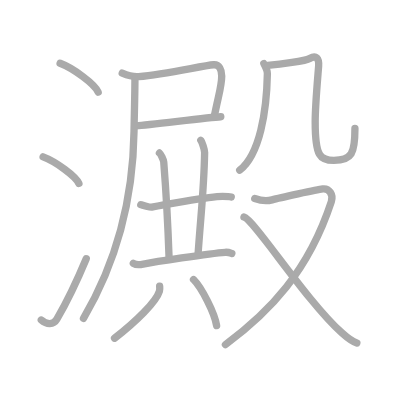
t = 0.00 s
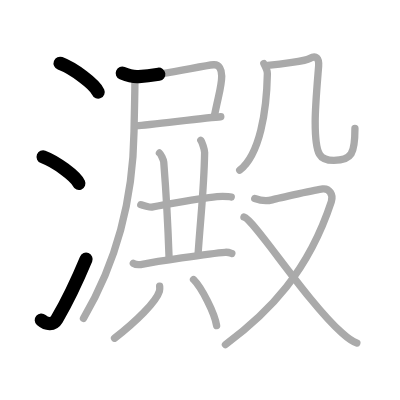
t = 3.25 s
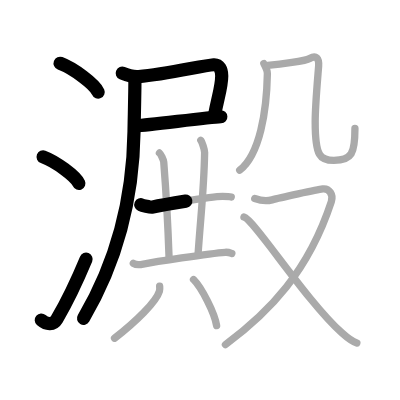
t = 6.50 s
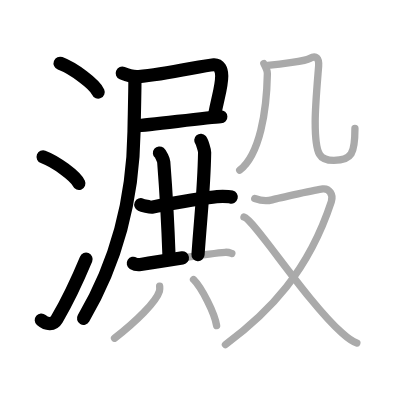
t = 9.50 s
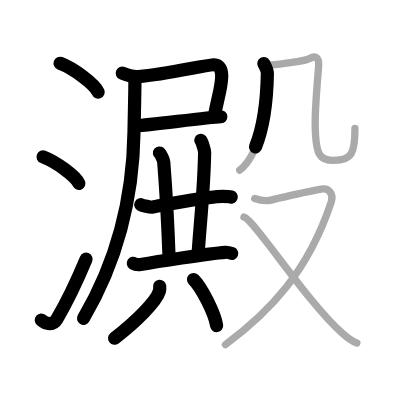
t = 12.75 s
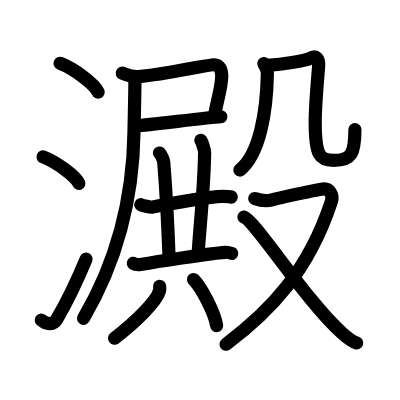
t = 16.00 s

The animated SVG that drew these frames (rendered in a browser with its animation timeline set to each time). Animation: 16 SMIL elements (animate=16); one cycle of 16.00 s.

<?xml version="1.0" standalone="no"?>
<!DOCTYPE svg PUBLIC "-//W3C//DTD SVG 1.1//EN"   "http://www.w3.org/Graphics/SVG/1.1/DTD/svg11.dtd">
<svg width="400px" height="400px"  version="1.1" xmlns="http://www.w3.org/2000/svg">
  <defs>
    <marker id="Triangle" viewBox="0 0 10 10" refX="0" refY="5" markerUnits="strokeWidth" markerWidth="3" style="stroke-opacity:0%;fill:#aaaaaa;" markerHeight="2" orient="auto">
      <path d="M 0 0 L 10 5 L 0 10 z" />
    </marker>
    
    <marker id="Arrow" viewBox="0 0 10 10" refX="5" refY="5" markerUnits="strokeWidth" markerWidth="1.8" style="stroke-opacity:0%;fill:#770000;" markerHeight="2" orient="auto">
      <path d="M 0 4 L 6 4 L 4 1 L 10 5 L 4 9 L 6 6 L 0 6 z" />
        <circle cx="5" cy="5" r="5" />
      </marker>
    
    <marker id="TriangleRed" viewBox="0 0 10 10" refX="0" refY="5" markerUnits="strokeWidth" markerWidth="3" style="stroke-opacity:0%;fill:#CC0000;" markerHeight="2" orient="auto">
      <path d="M 0 0 L 10 5 L 0 10 z" />
    </marker>
    
    <marker id="ArrowRed" viewBox="0 0 10 10" refX="5" refY="5" markerUnits="strokeWidth" markerWidth="1.8" style="stroke-opacity:0%;fill:#CC0000;" markerHeight="2" orient="auto">
      <path d="M 0 4 L 6 4 L 4 1 L 10 5 L 4 9 L 6 6 L 0 6 z" />
        <circle cx="5" cy="5" r="5" />
      </marker>
    
  </defs>
  
  <path style="fill:#ffffff; fill-opacity:100%; fill-rule:evenodd; stroke-width:0;" d="M 0 0 L 400px 0 L 400px 400px L 0 400px L 0 0" />

  <g transform="scale(3.6697247706422 3.6697247706422)">
<path style="fill:none; fill-opacity:0%; fill-rule:evenodd; stroke:#aaaaaa; stroke-opacity:100%; stroke-width: 1.5pt; stroke-linejoin:round; stroke-linecap:round;" d="M16.38 17.25c3.66 1.38 9.45 5.69 10.37 7.84"></path>
<path style="fill:none; fill-opacity:0%; fill-rule:evenodd; stroke:#aaaaaa; stroke-opacity:100%; stroke-width: 1.5pt; stroke-linejoin:round; stroke-linecap:round;" d="M11.75 42.75c3.44 1.28 8.89 5.26 9.75 7.25"></path>
<path style="fill:none; fill-opacity:0%; fill-rule:evenodd; stroke:#aaaaaa; stroke-opacity:100%; stroke-width: 1.5pt; stroke-linejoin:round; stroke-linecap:round;" d="M11.25 87.21c1.5 1.31 3.31 1.36 4.25-0.25c2.75-4.7 5.5-10.45 8-16.45"></path>
<path style="fill:none; fill-opacity:0%; fill-rule:evenodd; stroke:#aaaaaa; stroke-opacity:100%; stroke-width: 1.5pt; stroke-linejoin:round; stroke-linecap:round;" d="M33.31 19.94c1.34 0.56 3.05 1.05 4.47 0.94c7.67-0.62 17.37-3.01 20.45-3.23c1.52-0.11 2.19 1.37 2.19 3.03c0 2.8-0.84 5.03-2.01 10.95"></path>
<path style="fill:none; fill-opacity:0%; fill-rule:evenodd; stroke:#aaaaaa; stroke-opacity:100%; stroke-width: 1.5pt; stroke-linejoin:round; stroke-linecap:round;" d="M37.2 34.27c3.44-0.19 19.39-2.27 22.97-2.46"></path>
<path style="fill:none; fill-opacity:0%; fill-rule:evenodd; stroke:#aaaaaa; stroke-opacity:100%; stroke-width: 1.5pt; stroke-linejoin:round; stroke-linecap:round;" d="M36.77 21.59c0 3.6-0.2 10.87-0.25 14.25C36.27 54.27 32 71 22.75 86.75"></path>
<path style="fill:none; fill-opacity:0%; fill-rule:evenodd; stroke:#aaaaaa; stroke-opacity:100%; stroke-width: 1.5pt; stroke-linejoin:round; stroke-linecap:round;" d="M38.37 55.78c0.38 0.17 2.59 0.74 2.97 0.67c1.56-0.32 15.67-2.92 19.32-2.92c0.64 0 2.03 0.08 2.35 0.16"></path>
<path style="fill:none; fill-opacity:0%; fill-rule:evenodd; stroke:#aaaaaa; stroke-opacity:100%; stroke-width: 1.5pt; stroke-linejoin:round; stroke-linecap:round;" d="M43.45 41.69c0.37 0.3 1.12 1.84 1.17 2.45c0.4 5.11 1.28 21.11 1.45 26.05"></path>
<path style="fill:none; fill-opacity:0%; fill-rule:evenodd; stroke:#aaaaaa; stroke-opacity:100%; stroke-width: 1.5pt; stroke-linejoin:round; stroke-linecap:round;" d="M54.72 38.25c0.3 0.35 1.05 2.58 1.04 3.3c-0.16 9.74-0.9 15.25-1.8 27.84"></path>
<path style="fill:none; fill-opacity:0%; fill-rule:evenodd; stroke:#aaaaaa; stroke-opacity:100%; stroke-width: 1.5pt; stroke-linejoin:round; stroke-linecap:round;" d="M36.33 71.75c0.52 0.33 1.47 0.41 1.98 0.33c3.38-0.59 18.73-3.04 23.05-3.33c0.86-0.06 1.38 0.16 1.81 0.32"></path>
<path style="fill:none; fill-opacity:0%; fill-rule:evenodd; stroke:#aaaaaa; stroke-opacity:100%; stroke-width: 1.5pt; stroke-linejoin:round; stroke-linecap:round;" d="M43.51 78.01c0.03 0.33 0.07 0.86-0.07 1.34c-0.84 2.83-6.35 8.28-12.23 12.82"></path>
<path style="fill:none; fill-opacity:0%; fill-rule:evenodd; stroke:#aaaaaa; stroke-opacity:100%; stroke-width: 1.5pt; stroke-linejoin:round; stroke-linecap:round;" d="M52.74 76.17c2.22 2.21 5.73 9.11 6.29 12.55"></path>
<path style="fill:none; fill-opacity:0%; fill-rule:evenodd; stroke:#aaaaaa; stroke-opacity:100%; stroke-width: 1.5pt; stroke-linejoin:round; stroke-linecap:round;" d="M71.9 17.33c0.35 0.67 0.98 1.76 0.96 2.75c-0.18 10.22-2.05 22-7.54 26.29"></path>
<path style="fill:none; fill-opacity:0%; fill-rule:evenodd; stroke:#aaaaaa; stroke-opacity:100%; stroke-width: 1.5pt; stroke-linejoin:round; stroke-linecap:round;" d="M72.95 17.81c3.55-0.31 10.29-1.19 11.45-1.87c1.73-1.01 2.6-0.08 2.42 2.16c-0.35 4.4-0.93 10.72-0.93 15.12c0 9.42 1.37 10.49 5.08 10.49c4.91 0 5.75-1.91 5.75-8.71"></path>
<path style="fill:none; fill-opacity:0%; fill-rule:evenodd; stroke:#aaaaaa; stroke-opacity:100%; stroke-width: 1.5pt; stroke-linejoin:round; stroke-linecap:round;" d="M69.42 54.1c1 0.36 2.72 0.9 4.72 0.36c2-0.54 12.32-2.79 13.78-2.97c1.83-0.23 2.99 1.58 2.37 3.45C83.97 74.12 73.41 85 61.43 93.92"></path>
<path style="fill:none; fill-opacity:0%; fill-rule:evenodd; stroke:#aaaaaa; stroke-opacity:100%; stroke-width: 1.5pt; stroke-linejoin:round; stroke-linecap:round;" d="M66.48 59.15c2.85 0.81 16.75 22.61 26.66 31.54c1.54 1.39 2.67 2.32 4.1 2.78"></path>

<path style="fill:none; fill-opacity:0%; fill-rule:evenodd; stroke:#000000; stroke-opacity:100%; stroke-width: 2.7pt; stroke-linejoin:round; stroke-linecap:round;" d="M16.38 17.25c3.66 1.38 9.45 5.69 10.37 7.84" pathLength="100" stroke-dashoffset="100" stroke-dasharray="100 105"><animate id="dashAnim1" attributeName="stroke-dashoffset" from="100" to="0" dur="1s" calcMode="linear" fill="freeze"/></path>
<path style="fill:none; fill-opacity:0%; fill-rule:evenodd; stroke:#000000; stroke-opacity:100%; stroke-width: 2.7pt; stroke-linejoin:round; stroke-linecap:round;" d="M11.75 42.75c3.44 1.28 8.89 5.26 9.75 7.25" pathLength="100" stroke-dashoffset="100" stroke-dasharray="100 105"><animate id="dashAnim2" attributeName="stroke-dashoffset" from="100" to="0" dur="1s" calcMode="linear" begin="dashAnim1.end" fill="freeze"/></path>
<path style="fill:none; fill-opacity:0%; fill-rule:evenodd; stroke:#000000; stroke-opacity:100%; stroke-width: 2.7pt; stroke-linejoin:round; stroke-linecap:round;" d="M11.25 87.21c1.5 1.31 3.31 1.36 4.25-0.25c2.75-4.7 5.5-10.45 8-16.45" pathLength="100" stroke-dashoffset="100" stroke-dasharray="100 105"><animate id="dashAnim3" attributeName="stroke-dashoffset" from="100" to="0" dur="1s" calcMode="linear" begin="dashAnim2.end" fill="freeze"/></path>
<path style="fill:none; fill-opacity:0%; fill-rule:evenodd; stroke:#000000; stroke-opacity:100%; stroke-width: 2.7pt; stroke-linejoin:round; stroke-linecap:round;" d="M33.31 19.94c1.34 0.56 3.05 1.05 4.47 0.94c7.67-0.62 17.37-3.01 20.45-3.23c1.52-0.11 2.19 1.37 2.19 3.03c0 2.8-0.84 5.03-2.01 10.95" pathLength="100" stroke-dashoffset="100" stroke-dasharray="100 105"><animate id="dashAnim4" attributeName="stroke-dashoffset" from="100" to="0" dur="1s" calcMode="linear" begin="dashAnim3.end" fill="freeze"/></path>
<path style="fill:none; fill-opacity:0%; fill-rule:evenodd; stroke:#000000; stroke-opacity:100%; stroke-width: 2.7pt; stroke-linejoin:round; stroke-linecap:round;" d="M37.2 34.27c3.44-0.19 19.39-2.27 22.97-2.46" pathLength="100" stroke-dashoffset="100" stroke-dasharray="100 105"><animate id="dashAnim5" attributeName="stroke-dashoffset" from="100" to="0" dur="1s" calcMode="linear" begin="dashAnim4.end" fill="freeze"/></path>
<path style="fill:none; fill-opacity:0%; fill-rule:evenodd; stroke:#000000; stroke-opacity:100%; stroke-width: 2.7pt; stroke-linejoin:round; stroke-linecap:round;" d="M36.77 21.59c0 3.6-0.2 10.87-0.25 14.25C36.27 54.27 32 71 22.75 86.75" pathLength="100" stroke-dashoffset="100" stroke-dasharray="100 105"><animate id="dashAnim6" attributeName="stroke-dashoffset" from="100" to="0" dur="1s" calcMode="linear" begin="dashAnim5.end" fill="freeze"/></path>
<path style="fill:none; fill-opacity:0%; fill-rule:evenodd; stroke:#000000; stroke-opacity:100%; stroke-width: 2.7pt; stroke-linejoin:round; stroke-linecap:round;" d="M38.37 55.78c0.38 0.17 2.59 0.74 2.97 0.67c1.56-0.32 15.67-2.92 19.32-2.92c0.64 0 2.03 0.08 2.35 0.16" pathLength="100" stroke-dashoffset="100" stroke-dasharray="100 105"><animate id="dashAnim7" attributeName="stroke-dashoffset" from="100" to="0" dur="1s" calcMode="linear" begin="dashAnim6.end" fill="freeze"/></path>
<path style="fill:none; fill-opacity:0%; fill-rule:evenodd; stroke:#000000; stroke-opacity:100%; stroke-width: 2.7pt; stroke-linejoin:round; stroke-linecap:round;" d="M43.45 41.69c0.37 0.3 1.12 1.84 1.17 2.45c0.4 5.11 1.28 21.11 1.45 26.05" pathLength="100" stroke-dashoffset="100" stroke-dasharray="100 105"><animate id="dashAnim8" attributeName="stroke-dashoffset" from="100" to="0" dur="1s" calcMode="linear" begin="dashAnim7.end" fill="freeze"/></path>
<path style="fill:none; fill-opacity:0%; fill-rule:evenodd; stroke:#000000; stroke-opacity:100%; stroke-width: 2.7pt; stroke-linejoin:round; stroke-linecap:round;" d="M54.72 38.25c0.3 0.35 1.05 2.58 1.04 3.3c-0.16 9.74-0.9 15.25-1.8 27.84" pathLength="100" stroke-dashoffset="100" stroke-dasharray="100 105"><animate id="dashAnim9" attributeName="stroke-dashoffset" from="100" to="0" dur="1s" calcMode="linear" begin="dashAnim8.end" fill="freeze"/></path>
<path style="fill:none; fill-opacity:0%; fill-rule:evenodd; stroke:#000000; stroke-opacity:100%; stroke-width: 2.7pt; stroke-linejoin:round; stroke-linecap:round;" d="M36.33 71.75c0.52 0.33 1.47 0.41 1.98 0.33c3.38-0.59 18.73-3.04 23.05-3.33c0.86-0.06 1.38 0.16 1.81 0.32" pathLength="100" stroke-dashoffset="100" stroke-dasharray="100 105"><animate id="dashAnim10" attributeName="stroke-dashoffset" from="100" to="0" dur="1s" calcMode="linear" begin="dashAnim9.end" fill="freeze"/></path>
<path style="fill:none; fill-opacity:0%; fill-rule:evenodd; stroke:#000000; stroke-opacity:100%; stroke-width: 2.7pt; stroke-linejoin:round; stroke-linecap:round;" d="M43.51 78.01c0.03 0.33 0.07 0.86-0.07 1.34c-0.84 2.83-6.35 8.28-12.23 12.82" pathLength="100" stroke-dashoffset="100" stroke-dasharray="100 105"><animate id="dashAnim11" attributeName="stroke-dashoffset" from="100" to="0" dur="1s" calcMode="linear" begin="dashAnim10.end" fill="freeze"/></path>
<path style="fill:none; fill-opacity:0%; fill-rule:evenodd; stroke:#000000; stroke-opacity:100%; stroke-width: 2.7pt; stroke-linejoin:round; stroke-linecap:round;" d="M52.74 76.17c2.22 2.21 5.73 9.11 6.29 12.55" pathLength="100" stroke-dashoffset="100" stroke-dasharray="100 105"><animate id="dashAnim12" attributeName="stroke-dashoffset" from="100" to="0" dur="1s" calcMode="linear" begin="dashAnim11.end" fill="freeze"/></path>
<path style="fill:none; fill-opacity:0%; fill-rule:evenodd; stroke:#000000; stroke-opacity:100%; stroke-width: 2.7pt; stroke-linejoin:round; stroke-linecap:round;" d="M71.9 17.33c0.35 0.67 0.98 1.76 0.96 2.75c-0.18 10.22-2.05 22-7.54 26.29" pathLength="100" stroke-dashoffset="100" stroke-dasharray="100 105"><animate id="dashAnim13" attributeName="stroke-dashoffset" from="100" to="0" dur="1s" calcMode="linear" begin="dashAnim12.end" fill="freeze"/></path>
<path style="fill:none; fill-opacity:0%; fill-rule:evenodd; stroke:#000000; stroke-opacity:100%; stroke-width: 2.7pt; stroke-linejoin:round; stroke-linecap:round;" d="M72.95 17.81c3.55-0.31 10.29-1.19 11.45-1.87c1.73-1.01 2.6-0.08 2.42 2.16c-0.35 4.4-0.93 10.72-0.93 15.12c0 9.42 1.37 10.49 5.08 10.49c4.91 0 5.75-1.91 5.75-8.71" pathLength="100" stroke-dashoffset="100" stroke-dasharray="100 105"><animate id="dashAnim14" attributeName="stroke-dashoffset" from="100" to="0" dur="1s" calcMode="linear" begin="dashAnim13.end" fill="freeze"/></path>
<path style="fill:none; fill-opacity:0%; fill-rule:evenodd; stroke:#000000; stroke-opacity:100%; stroke-width: 2.7pt; stroke-linejoin:round; stroke-linecap:round;" d="M69.42 54.1c1 0.36 2.72 0.9 4.72 0.36c2-0.54 12.32-2.79 13.78-2.97c1.83-0.23 2.99 1.58 2.37 3.45C83.97 74.12 73.41 85 61.43 93.92" pathLength="100" stroke-dashoffset="100" stroke-dasharray="100 105"><animate id="dashAnim15" attributeName="stroke-dashoffset" from="100" to="0" dur="1s" calcMode="linear" begin="dashAnim14.end" fill="freeze"/></path>
<path style="fill:none; fill-opacity:0%; fill-rule:evenodd; stroke:#000000; stroke-opacity:100%; stroke-width: 2.7pt; stroke-linejoin:round; stroke-linecap:round;" d="M66.48 59.15c2.85 0.81 16.75 22.61 26.66 31.54c1.54 1.39 2.67 2.32 4.1 2.78" pathLength="100" stroke-dashoffset="100" stroke-dasharray="100 105"><animate id="dashAnim16" attributeName="stroke-dashoffset" from="100" to="0" dur="1s" calcMode="linear" begin="dashAnim15.end" fill="freeze"/></path>

</g>

</svg>  
          
